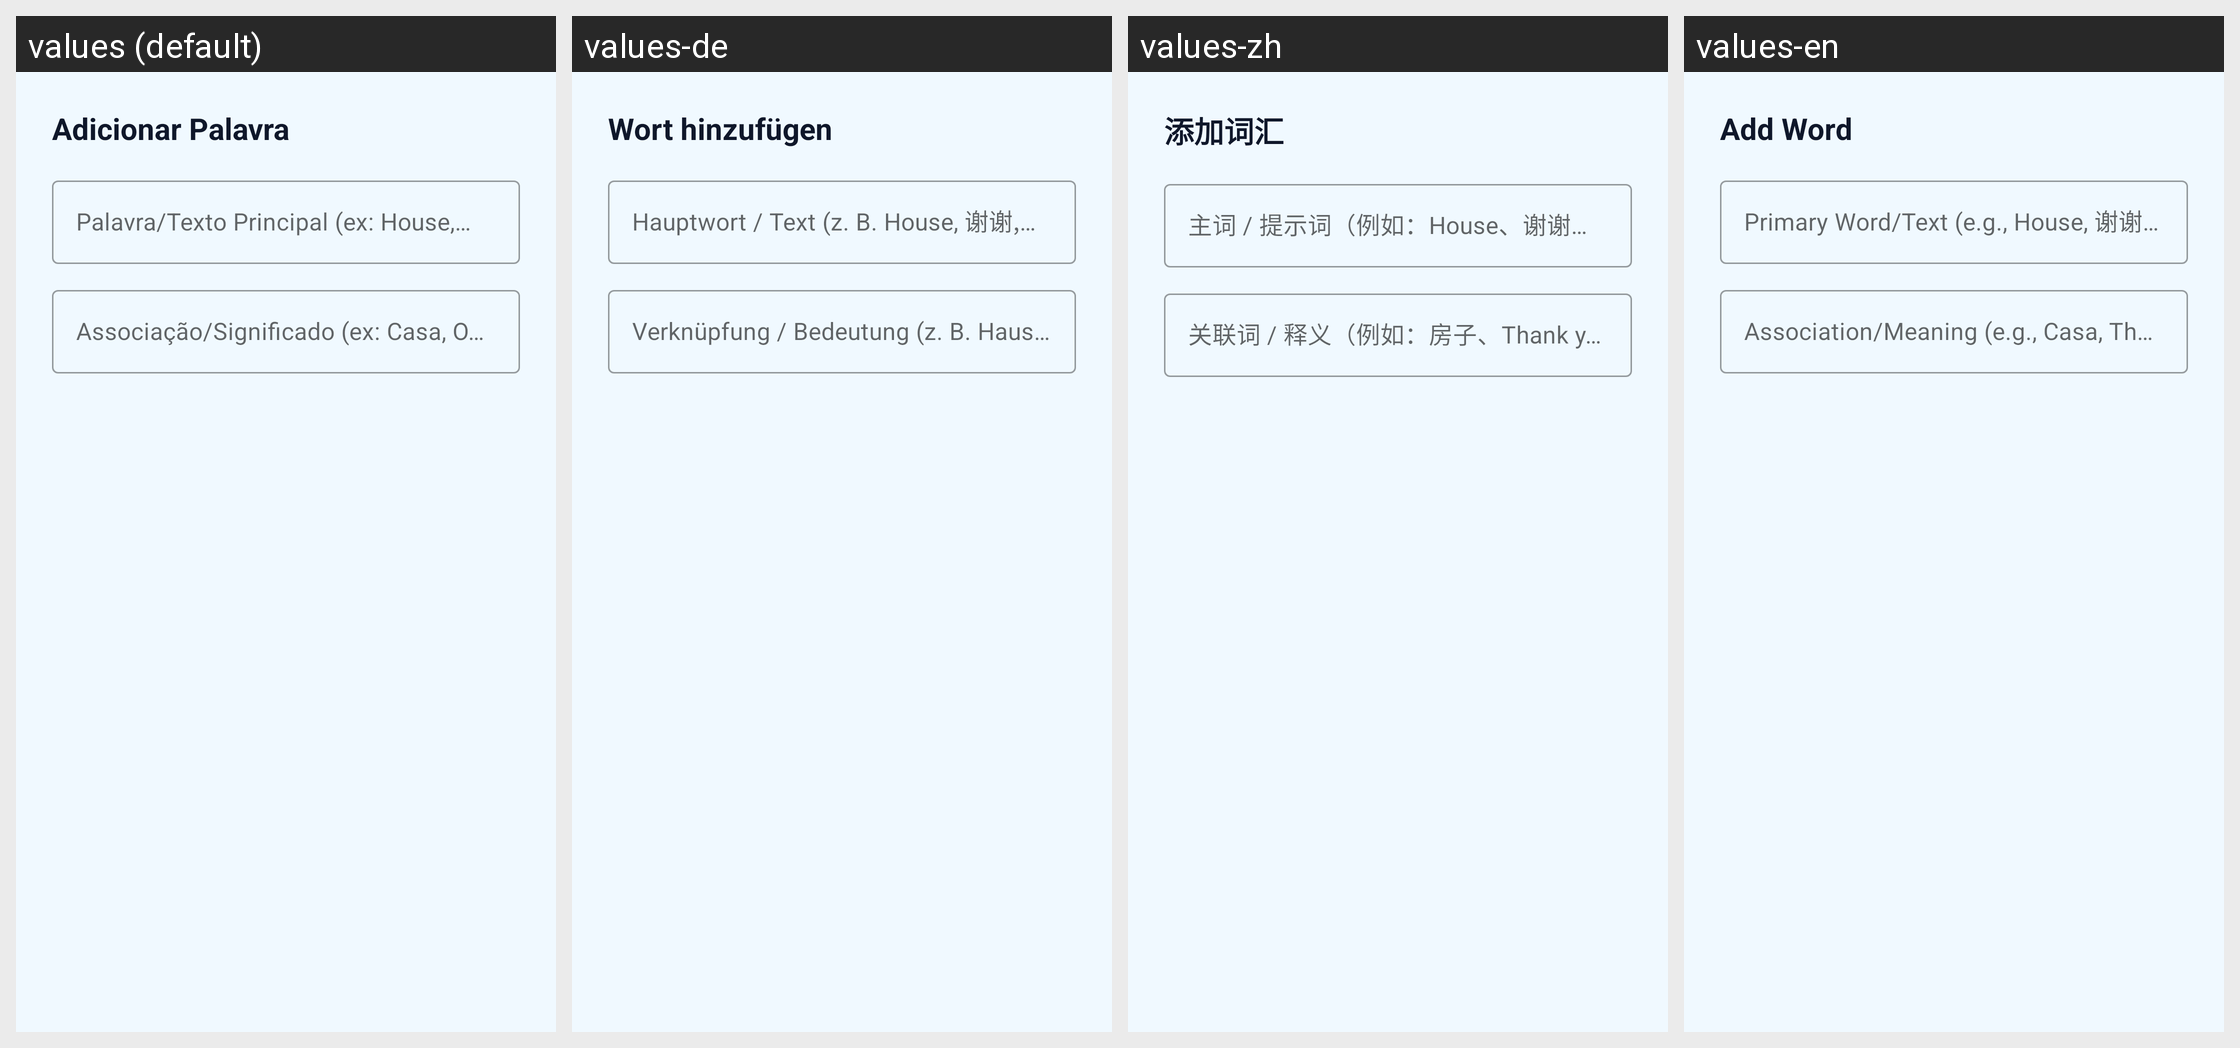

This grid shows one Android layout under several languages. Give, for every string resource on the screen, its name, the default text and each shown locale's text.
Android screen res/layout/dialog_add_word.xml rendered under 4 locales, left to right: values (default), values-de, values-zh, values-en. Device: Nexus 5 (rendered at 1080×1920; each locale shown at half size, 540×960, under a caption strip naming it); theme Theme.Vocabulary.
Other locales in the repository, not shown: values-es, values-fr, values-ja.
Strings drawn on this screen, with the default value and each locale's value (text and hints the layout hard-codes, and strings that could not be matched under every locale, appear in the picture but are not listed):

add_word
  values: Adicionar Palavra
  values-de: Wort hinzufügen
  values-zh: 添加词汇
  values-en: Add Word

primary_text_hint
  values: Palavra/Texto Principal (ex: House, 谢谢, Jo 3:16)
  values-de: Hauptwort / Text (z. B. House, 谢谢, Joh 3,16)
  values-zh: 主词 / 提示词（例如：House、谢谢、约3:16）
  values-en: Primary Word/Text (e.g., House, 谢谢, Jn 3:16)

association_text_hint
  values: Associação/Significado (ex: Casa, Obrigado, ...)
  values-de: Verknüpfung / Bedeutung (z. B. Haus, Danke, ...)
  values-zh: 关联词 / 释义（例如：房子、Thank you…）
  values-en: Association/Meaning (e.g., Casa, Thanks, ...)
